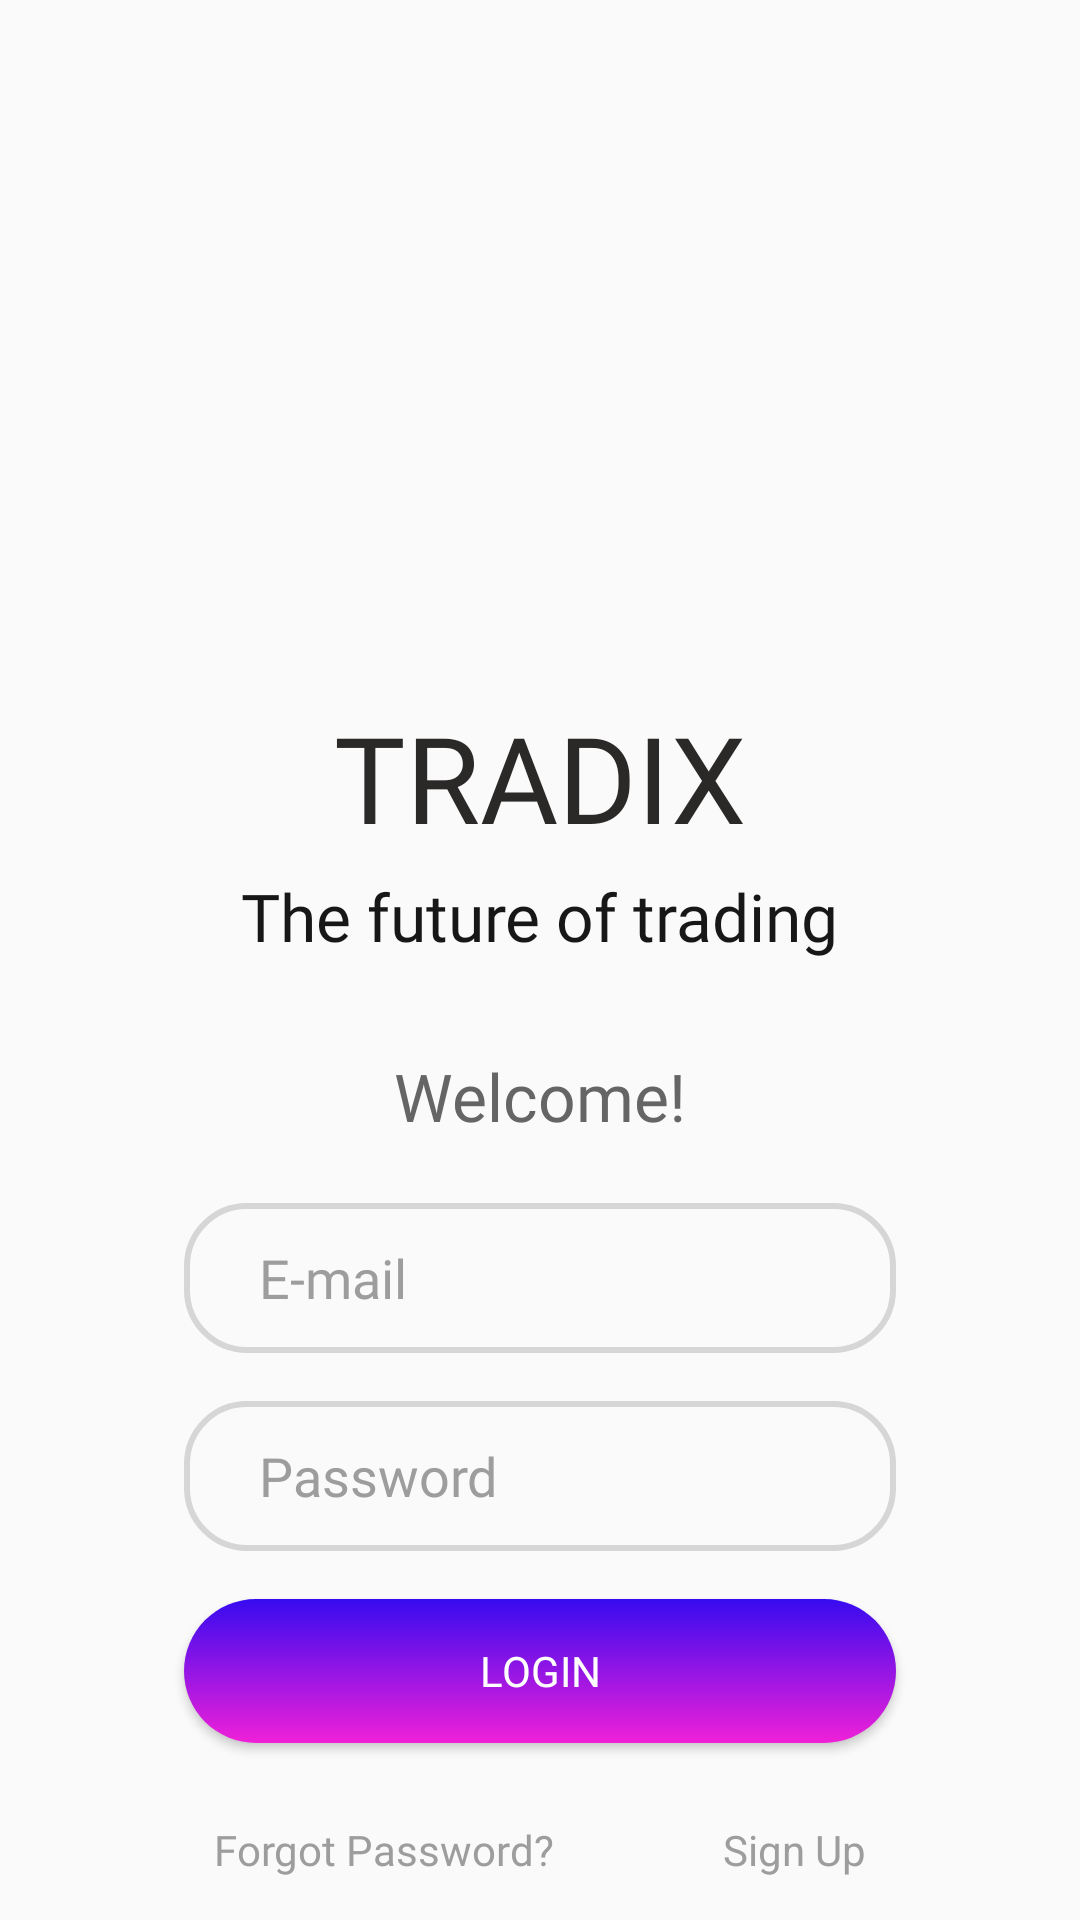

The Android layout XML behind this screen, and the referenced resources:
<!-- AndroidManifest.xml: application theme Theme.ActivityFragNav -->
<!-- res/layout/fragment_login.xml -->
<?xml version="1.0" encoding="utf-8"?>
<androidx.constraintlayout.widget.ConstraintLayout
    xmlns:android="http://schemas.android.com/apk/res/android"
    xmlns:app="http://schemas.android.com/apk/res-auto"
    xmlns:tools="http://schemas.android.com/tools"
    android:layout_width="match_parent"
    android:layout_height="match_parent"
    tools:context=".fragment.LoginFragment">

    <androidx.constraintlayout.widget.Guideline
        android:id="@+id/guideline12"
        android:layout_width="wrap_content"
        android:layout_height="wrap_content"
        android:orientation="horizontal"
        app:layout_constraintGuide_percent="0.16" />

    <androidx.constraintlayout.widget.Guideline
        android:id="@+id/guideline11"
        android:layout_width="wrap_content"
        android:layout_height="wrap_content"
        android:orientation="horizontal"
        app:layout_constraintGuide_percent="0.5936" />

    <androidx.constraintlayout.widget.Guideline
        android:id="@+id/guideline13"
        android:layout_width="wrap_content"
        android:layout_height="wrap_content"
        android:orientation="vertical"
        app:layout_constraintGuide_percent="0.17" />

    <androidx.constraintlayout.widget.Guideline
        android:id="@+id/guideline14"
        android:layout_width="wrap_content"
        android:layout_height="wrap_content"
        android:orientation="vertical"
        app:layout_constraintGuide_percent="0.83" />
    <ImageView
        android:id="@+id/imageView3"
        android:layout_width="0dp"
        android:layout_height="0dp"
        android:scaleType="fitXY"
        android:src="@drawable/ic_componente_7_1"
        app:layout_constraintBottom_toTopOf="@+id/guideline11"
        app:layout_constraintEnd_toEndOf="parent"
        app:layout_constraintHorizontal_bias="0.0"
        app:layout_constraintStart_toStartOf="parent"
        app:layout_constraintTop_toTopOf="@+id/guideline12"
        app:layout_constraintVertical_bias="0.0" />

    <ImageView
        android:id="@+id/imageView4"
        android:layout_width="wrap_content"
        android:layout_height="wrap_content"
        android:src="@drawable/ic_illustration"
        app:layout_constraintBottom_toTopOf="@+id/guideline11"
        app:layout_constraintEnd_toEndOf="parent"
        app:layout_constraintStart_toStartOf="parent"
        app:layout_constraintTop_toTopOf="parent"
        app:layout_constraintVertical_bias="0.15" />

    <TextView
        android:id="@+id/textView5"
        style="@style/font_raleway_black"
        android:text="TRADIX"
        android:textColor="@color/black_2"
        android:textSize="@dimen/dimen_40sp"
        app:layout_constraintBottom_toTopOf="@+id/guideline11"
        app:layout_constraintEnd_toEndOf="parent"
        app:layout_constraintStart_toStartOf="@+id/imageView3"
        app:layout_constraintTop_toTopOf="@+id/guideline12"
        app:layout_constraintVertical_bias="0.58" />

    <ImageView
        android:layout_width="wrap_content"
        android:layout_height="wrap_content"
        android:src="@drawable/ic_coin"
        android:layout_marginStart="@dimen/dimen_5dp"
        android:layout_marginBottom="@dimen/dimen_8dp"
        app:layout_constraintBottom_toBottomOf="@+id/textView5"
        app:layout_constraintStart_toEndOf="@+id/textView5" />
    <TextView
        android:layout_width="wrap_content"
        android:layout_height="wrap_content"
        android:layout_marginTop="@dimen/dimen_5dp"
        android:fontFamily="@font/lato_light"
        android:text="The future of trading"
        android:textColor="@color/black_5"
        android:textSize="@dimen/dimen_22sp"
        app:layout_constraintEnd_toEndOf="@+id/textView5"
        app:layout_constraintStart_toStartOf="@+id/textView5"
        app:layout_constraintTop_toBottomOf="@+id/textView5" />

    <TextView
        android:id="@+id/textView6"
        style="@style/font_raleway_black"
        android:text="Welcome!"
        android:textColor="@color/brownish_grey"
        android:textSize="@dimen/dimen_22sp"
        app:layout_constraintBottom_toTopOf="@+id/guideline11"
        app:layout_constraintEnd_toEndOf="parent"
        app:layout_constraintStart_toStartOf="parent" />

    <EditText
        android:id="@+id/email"
        android:layout_width="0dp"
        android:layout_height="50dp"
        android:hint="E-mail"
        android:paddingLeft="@dimen/dimen_25dp"
        android:textColorHint="@color/warm_grey"
        android:fontFamily="@font/lato_light"
        android:background="@drawable/customedittext"
        android:maxLines="1"
        android:inputType="text"
        android:imeOptions="actionNext"
        app:layout_constraintBottom_toBottomOf="parent"
        app:layout_constraintEnd_toStartOf="@+id/guideline14"
        app:layout_constraintStart_toStartOf="@+id/guideline13"
        app:layout_constraintTop_toTopOf="@+id/guideline11"
        app:layout_constraintVertical_bias="0.1" />

    <EditText
        android:id="@+id/password"
        android:layout_width="0dp"
        android:layout_height="50dp"
        android:layout_marginTop="@dimen/dimen_16dp"
        android:hint="Password"
        android:paddingLeft="@dimen/dimen_25dp"
        android:inputType="textPassword"
        android:textColorHint="@color/warm_grey"
        android:fontFamily="@font/lato_light"
        android:background="@drawable/customedittext"
        app:layout_constraintEnd_toStartOf="@+id/guideline14"
        app:layout_constraintStart_toStartOf="@+id/guideline13"
        app:layout_constraintTop_toBottomOf="@+id/email" />

    <androidx.appcompat.widget.AppCompatButton
        android:id="@+id/login"
        android:layout_width="0dp"
        style="@style/font_raleway_black"
        android:background="@drawable/gradient"
        android:text="Login"
        android:layout_marginTop="@dimen/dimen_16dp"
        android:textColor="#fff"
        app:layout_constraintEnd_toStartOf="@+id/guideline14"
        app:layout_constraintStart_toStartOf="@+id/guideline13"
        app:layout_constraintTop_toBottomOf="@+id/password" />

    <TextView
        android:id="@+id/forgotPass"
        android:layout_width="wrap_content"
        android:layout_height="wrap_content"
        android:fontFamily="@font/lato_light"
        android:text="Forgot Password?"
        android:padding="@dimen/dimen_10dp"
        android:textColor="@color/warm_grey"
        android:layout_marginTop="@dimen/dimen_16dp"
        app:layout_constraintStart_toStartOf="@+id/guideline13"
        app:layout_constraintTop_toBottomOf="@+id/login" />
    <TextView
        android:id="@+id/signUp"
        android:layout_width="wrap_content"
        android:layout_height="wrap_content"
        android:text="Sign Up"
        android:padding="@dimen/dimen_10dp"
        android:textColor="@color/warm_grey"
        app:layout_constraintEnd_toStartOf="@+id/guideline14"
        app:layout_constraintTop_toTopOf="@+id/forgotPass" />
</androidx.constraintlayout.widget.ConstraintLayout>
<!-- resources referenced by this layout -->
<resources>
  <color name="black_2">#2b2828</color>
  <color name="black_5">#171717</color>
  <color name="brownish_grey">#656565</color>
  <color name="warm_grey">#9d9d9d</color>
  <dimen name="dimen_10dp">10dp</dimen>
  <dimen name="dimen_16dp">16dp</dimen>
  <dimen name="dimen_22sp">22sp</dimen>
  <dimen name="dimen_25dp">25dp</dimen>
  <dimen name="dimen_40sp">40sp</dimen>
  <dimen name="dimen_5dp">5dp</dimen>
  <dimen name="dimen_8dp">8dp</dimen>
  <!-- drawable customedittext (drawable) -->
  <?xml version="1.0" encoding="utf-8"?>
  <shape xmlns:android="http://schemas.android.com/apk/res/android"
      android:shape="rectangle">
      <corners android:radius="20dp"/>
      <stroke android:color="#d6d6d6"
          android:width="2dp"/>
  
  </shape>
  <!-- drawable gradient (drawable) -->
  <?xml version="1.0" encoding="utf-8"?>
  <selector xmlns:android="http://schemas.android.com/apk/res/android">
      <item >
          <shape android:shape="rectangle"  >
              <corners android:radius="30dp" />
              <gradient android:angle="-90"
                  android:startColor="#370BF0"
                  android:endColor="#F020D8" />
          </shape>
      </item>
  </selector>
  <style name="font_raleway_black">
          <item name="fontFamily">@font/raleway_black</item>
          <item name="android:layout_width">wrap_content</item>
          <item name="android:layout_height">wrap_content</item>
      </style>
  <style name="Theme.ActivityFragNav" parent="Theme.MaterialComponents.DayNight.Bridge">
          
          <item name="colorPrimary">@color/purple_500</item>
          <item name="colorPrimaryVariant">@color/purple_700</item>
          <item name="colorOnPrimary">@color/white</item>
          
          <item name="colorSecondary">@color/teal_200</item>
          <item name="colorSecondaryVariant">@color/teal_700</item>
          <item name="colorOnSecondary">@color/black</item>
          
          <item name="android:statusBarColor" tools:targetApi="l">?attr/colorPrimaryVariant</item>
          
      </style>
  <color name="purple_500">#FF6200EE</color>
  <color name="purple_700">#FF3700B3</color>
  <color name="white">#FFFFFFFF</color>
  <color name="teal_200">#FF03DAC5</color>
  <color name="teal_700">#FF018786</color>
  <color name="black">#FF000000</color>
</resources>
